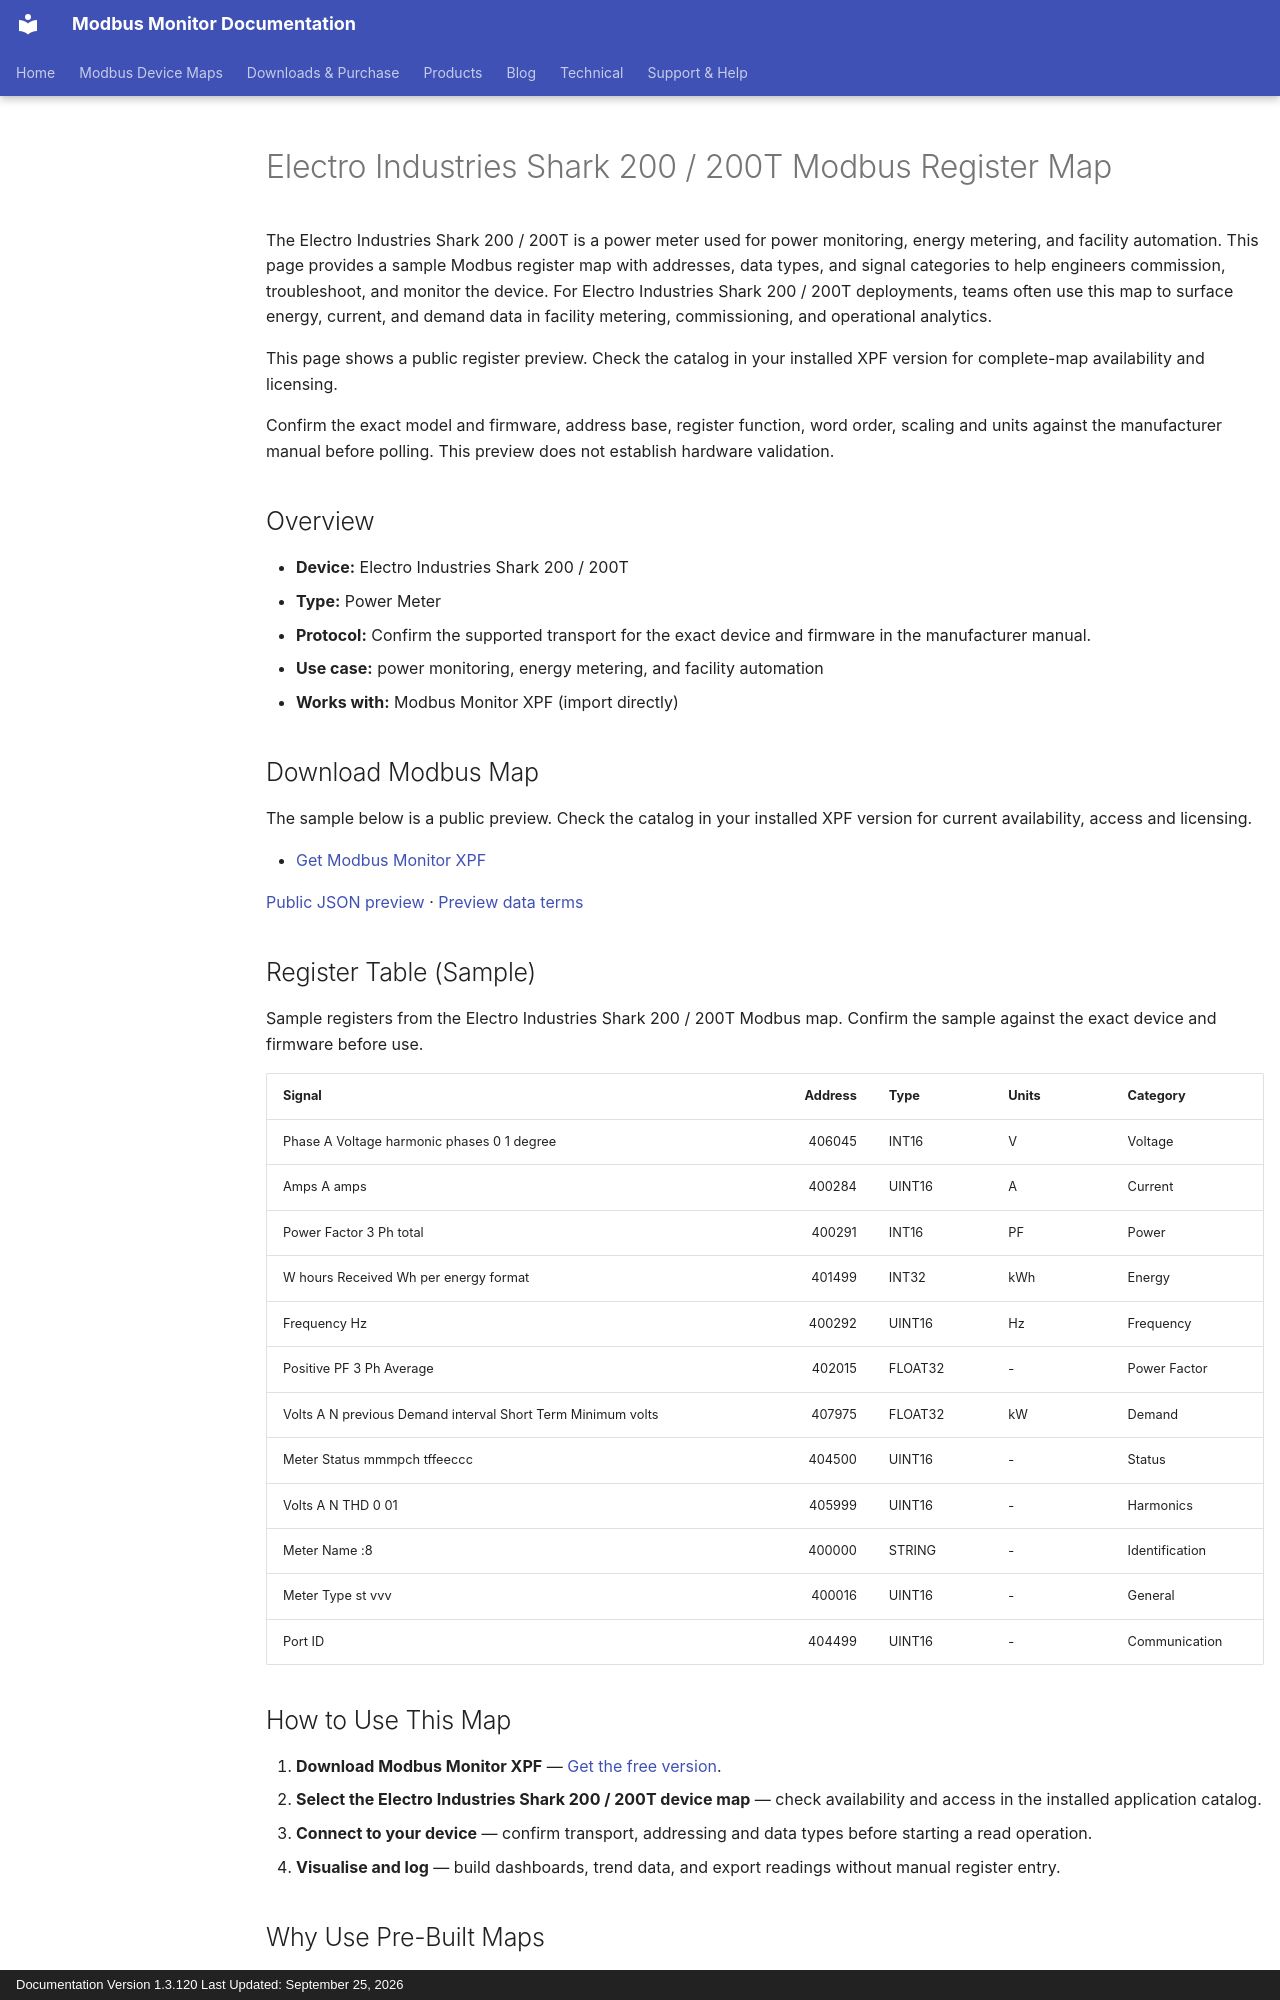

repository: Modbus-Monitor/modbus-monitor-docs · page: products/xpf/device-maps/electro-industries/shark-200-200t/index.html · generator: mkdocs · copyright: Documentation Version 1.3.120 Last Updated: September 25, 2026

---
title: Electro Industries Shark 200 / 200T Modbus Register Map
description: Electro Industries Shark 200 / 200T Modbus map and register map with sample Modbus registers, register addresses, and power meter overview for engineers. Includes sample addresses and data types for review before use with Modbus Monitor XPF.
---

# Electro Industries Shark 200 / 200T Modbus Register Map

The Electro Industries Shark 200 / 200T is a power meter used for power monitoring, energy metering, and facility automation. This page provides a sample Modbus register map with addresses, data types, and signal categories to help engineers commission, troubleshoot, and monitor the device. For Electro Industries Shark 200 / 200T deployments, teams often use this map to surface energy, current, and demand data in facility metering, commissioning, and operational analytics.

This page shows a public register preview. Check the catalog in your installed XPF version for complete-map availability and licensing.

Confirm the exact model and firmware, address base, register function, word order, scaling and units against the manufacturer manual before polling. This preview does not establish hardware validation.

## Overview

- **Device:** Electro Industries Shark 200 / 200T
- **Type:** Power Meter
- **Protocol:** Confirm the supported transport for the exact device and firmware in the manufacturer manual.
- **Use case:** power monitoring, energy metering, and facility automation
- **Works with:** Modbus Monitor XPF (import directly)

## Download Modbus Map

The sample below is a public preview. Check the catalog in your installed XPF version for current availability, access and licensing.

- [Get Modbus Monitor XPF](https://www.modbusmonitor.com/download)

[Public JSON preview](https://modbus-monitor.github.io/modbus-device-maps/maps/electro-industries/shark-200-200t.json) · [Preview data terms](https://modbus-monitor.github.io/modbus-device-maps/data-license/)

## Register Table (Sample)

Sample registers from the Electro Industries Shark 200 / 200T Modbus map. Confirm the sample against the exact device and firmware before use.

| Signal | Address | Type | Units | Category |
|---|---:|---|---|---|
| Phase A Voltage harmonic phases 0 1 degree | 406045 | INT16 | V | Voltage |
| Amps A amps | 400284 | UINT16 | A | Current |
| Power Factor 3 Ph total | 400291 | INT16 | PF | Power |
| W hours Received Wh per energy format | 401499 | INT32 | kWh | Energy |
| Frequency Hz | 400292 | UINT16 | Hz | Frequency |
| Positive PF 3 Ph Average | 402015 | FLOAT32 | - | Power Factor |
| Volts A N previous Demand interval Short Term Minimum volts | 407975 | FLOAT32 | kW | Demand |
| Meter Status mmmpch tffeeccc | 404500 | UINT16 | - | Status |
| Volts A N THD 0 01 | 405999 | UINT16 | - | Harmonics |
| Meter Name :8 | 400000 | STRING | - | Identification |
| Meter Type st vvv | 400016 | UINT16 | - | General |
| Port ID | 404499 | UINT16 | - | Communication |

## How to Use This Map

1. **Download Modbus Monitor XPF** — [Get the free version](https://www.modbusmonitor.com/download).
2. **Select the Electro Industries Shark 200 / 200T device map** — check availability and access in the installed application catalog.
3. **Connect to your device** — confirm transport, addressing and data types before starting a read operation.
4. **Visualise and log** — build dashboards, trend data, and export readings without manual register entry.
